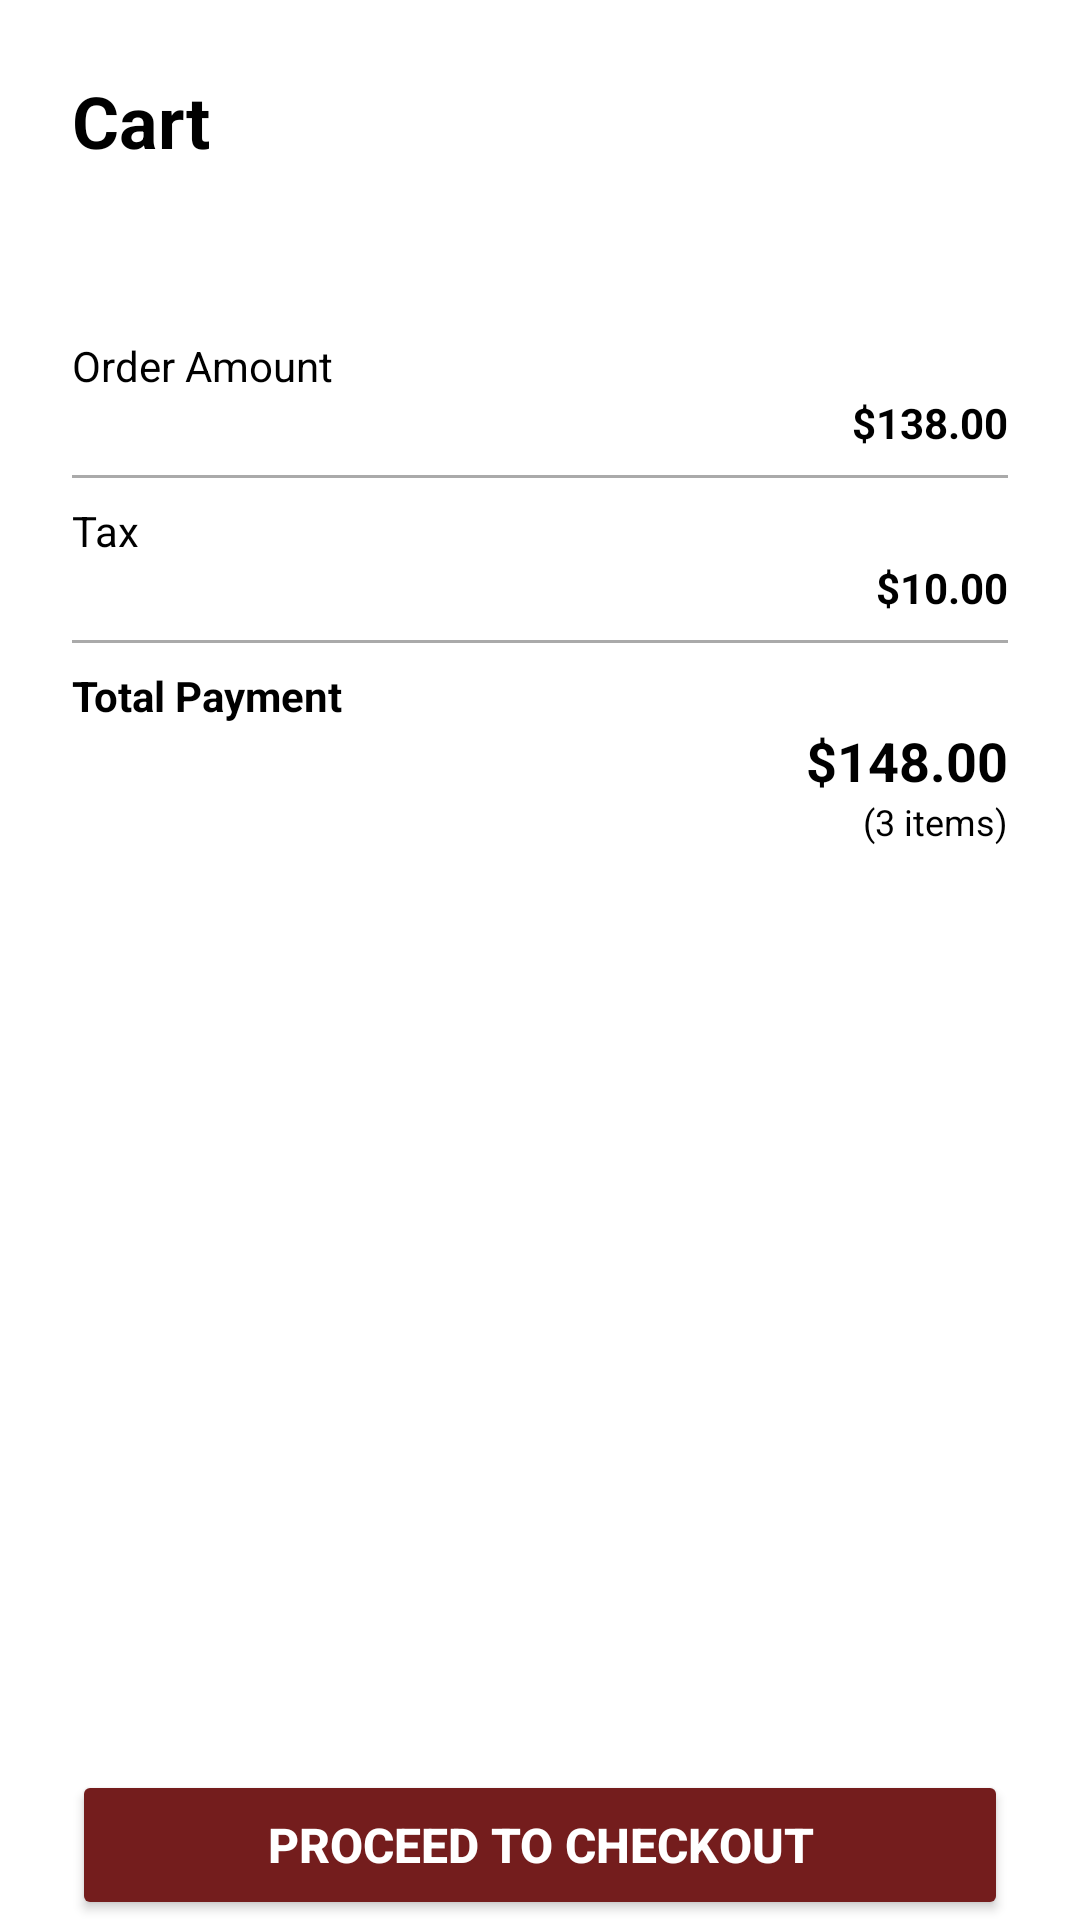

Android layout source for this screen:
<!-- AndroidManifest.xml: application theme Theme.Automationtest -->
<!-- res/layout/product_activity.xml -->
<?xml version="1.0" encoding="utf-8"?>
<androidx.constraintlayout.widget.ConstraintLayout xmlns:android="http://schemas.android.com/apk/res/android"
    xmlns:app="http://schemas.android.com/apk/res-auto"
    xmlns:tools="http://schemas.android.com/tools"
    android:layout_width="match_parent"
    android:layout_height="match_parent"
    android:background="@android:color/white">

    <ScrollView
        android:layout_width="0dp"
        android:layout_height="0dp"
        android:padding="24dp"
        app:layout_constraintBottom_toTopOf="@+id/btn_checkout"
        app:layout_constraintEnd_toEndOf="parent"
        app:layout_constraintStart_toStartOf="parent"
        app:layout_constraintTop_toTopOf="parent">

        <LinearLayout
            android:layout_width="match_parent"
            android:layout_height="wrap_content"
            android:orientation="vertical">

            <TextView
                android:layout_width="wrap_content"
                android:layout_height="wrap_content"
                android:text="Cart"
                android:textColor="@android:color/black"
                android:textSize="24sp"
                android:textStyle="bold" />

            <androidx.recyclerview.widget.RecyclerView
                android:id="@+id/product_recycler_view"
                android:layout_width="match_parent"
                android:layout_height="wrap_content"
                android:layout_marginTop="16dp" />

            <LinearLayout
                android:id="@+id/product_list_container"
                android:layout_width="match_parent"
                android:layout_height="wrap_content"
                android:layout_marginTop="16dp"
                android:orientation="vertical" />


            <LinearLayout
                android:layout_width="match_parent"
                android:layout_height="wrap_content"
                android:layout_marginTop="24dp"
                android:orientation="vertical"
                android:paddingBottom="16dp">

                <TextView
                    android:id="@+id/tv_order_amount_label"
                    android:layout_width="wrap_content"
                    android:layout_height="wrap_content"
                    android:text="Order Amount"
                    android:textColor="@android:color/black" />
                <TextView
                    android:id="@+id/tv_order_amount"
                    android:layout_width="wrap_content"
                    android:layout_height="wrap_content"
                    android:layout_gravity="end"
                    android:text="$138.00"
                    android:textColor="@android:color/black"
                    android:textStyle="bold" />

                <View
                    android:layout_width="match_parent"
                    android:layout_height="1dp"
                    android:layout_marginTop="8dp"
                    android:background="@android:color/darker_gray" />

                <TextView
                    android:id="@+id/tv_tax_label"
                    android:layout_width="wrap_content"
                    android:layout_height="wrap_content"
                    android:layout_marginTop="8dp"
                    android:text="Tax"
                    android:textColor="@android:color/black" />
                <TextView
                    android:id="@+id/tv_tax"
                    android:layout_width="wrap_content"
                    android:layout_height="wrap_content"
                    android:layout_gravity="end"
                    android:text="$10.00"
                    android:textColor="@android:color/black"
                    android:textStyle="bold" />

                <View
                    android:layout_width="match_parent"
                    android:layout_height="1dp"
                    android:layout_marginTop="8dp"
                    android:background="@android:color/darker_gray" />

                <TextView
                    android:id="@+id/tv_total_payment_label"
                    android:layout_width="wrap_content"
                    android:layout_height="wrap_content"
                    android:layout_marginTop="8dp"
                    android:text="Total Payment"
                    android:textColor="@android:color/black"
                    android:textStyle="bold" />
                <TextView
                    android:id="@+id/tv_total_payment"
                    android:layout_width="wrap_content"
                    android:layout_height="wrap_content"
                    android:layout_gravity="end"
                    android:text="$148.00"
                    android:textColor="@android:color/black"
                    android:textSize="18sp"
                    android:textStyle="bold" />

                <TextView
                    android:id="@+id/tv_item_count"
                    android:layout_width="wrap_content"
                    android:layout_height="wrap_content"
                    android:layout_gravity="end"
                    android:text="(3 items)"
                    android:textColor="@android:color/black"
                    android:textSize="12sp" />
            </LinearLayout>

        </LinearLayout>
    </ScrollView>

    <Button
        android:id="@+id/btn_checkout"
        android:layout_width="0dp"
        android:layout_height="50dp"
        android:layout_marginHorizontal="24dp"
        android:text="Proceed To Checkout"
        android:textColor="@android:color/white"
        android:textSize="16sp"
        android:textStyle="bold"
        android:backgroundTint="@color/base_color"
        app:cornerRadius="24dp"
        app:layout_constraintBottom_toBottomOf="parent"
        app:layout_constraintEnd_toEndOf="parent"
        app:layout_constraintStart_toStartOf="parent" />

</androidx.constraintlayout.widget.ConstraintLayout>
<!-- resources referenced by this layout -->
<resources>
  <color name="base_color">#741d1d</color>
  <style name="Theme.Automationtest" parent="Theme.MaterialComponents.DayNight.DarkActionBar">
          
          <item name="colorPrimary">@color/purple_500</item>
          <item name="colorPrimaryVariant">@color/purple_700</item>
          <item name="colorOnPrimary">@color/white</item>
          
          <item name="colorSecondary">@color/teal_200</item>
          <item name="colorSecondaryVariant">@color/teal_700</item>
          <item name="colorOnSecondary">@color/black</item>
          
          <item name="android:statusBarColor">?attr/colorPrimaryVariant</item>
          
      </style>
  <color name="purple_500">#FF6200EE</color>
  <color name="purple_700">#FF3700B3</color>
  <color name="white">#FFFFFFFF</color>
  <color name="teal_200">#FF03DAC5</color>
  <color name="teal_700">#FF018786</color>
  <color name="black">#FF000000</color>
</resources>
